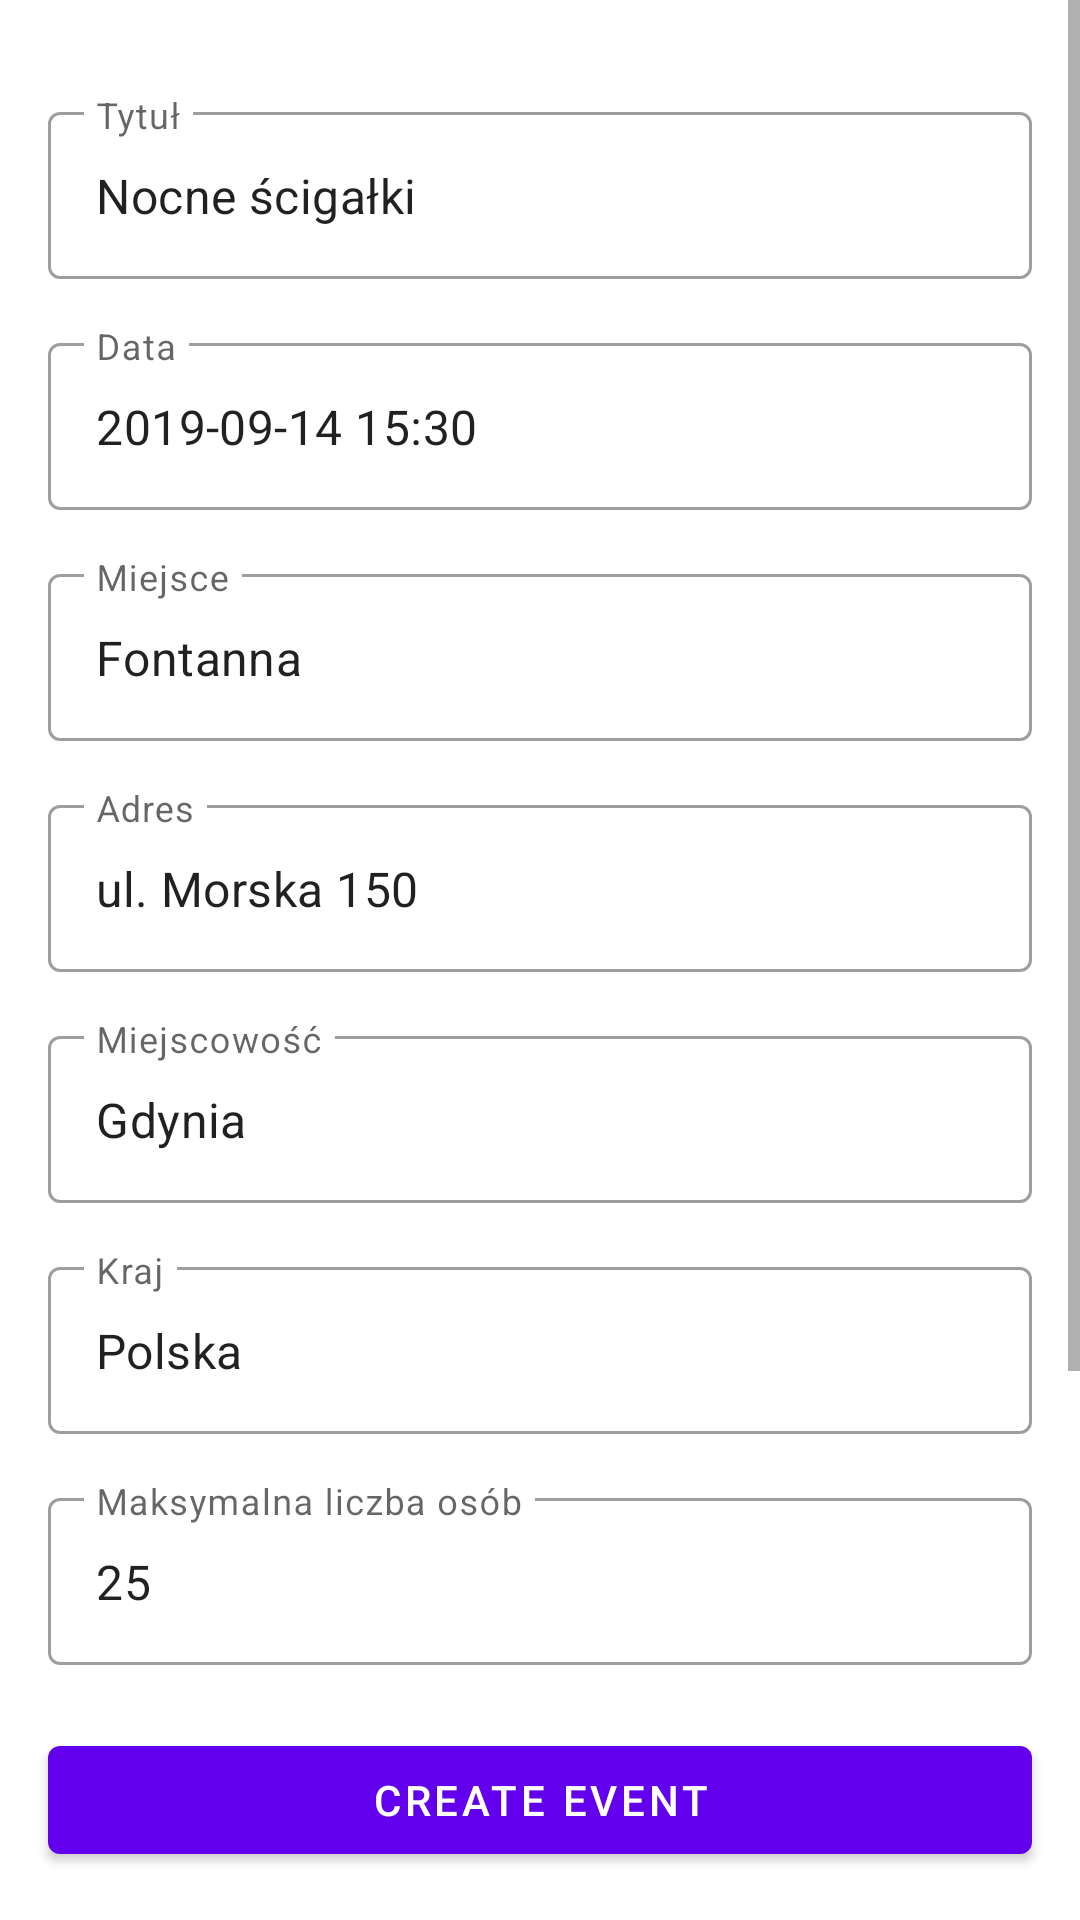

Produce the Android XML layout that renders to this screen, including the resource entries it uses.
<!-- AndroidManifest.xml: application theme AppTheme -->
<!-- res/layout/fragment_create_event.xml -->
<?xml version="1.0" encoding="utf-8"?>
<androidx.constraintlayout.widget.ConstraintLayout
    xmlns:android="http://schemas.android.com/apk/res/android"
    xmlns:app="http://schemas.android.com/apk/res-auto"
    android:layout_width="match_parent"
    android:layout_height="match_parent">

    <ScrollView
        android:layout_width="0dp"
        android:layout_height="0dp"
        android:id="@+id/eventDetailsScrollView"
        android:fillViewport="true"
        android:layout_marginBottom="@dimen/default_margin"
        app:layout_constraintStart_toStartOf="parent"
        app:layout_constraintEnd_toEndOf="parent"
        app:layout_constraintTop_toTopOf="parent"
        app:layout_constraintBottom_toTopOf="@id/createEventButton">

        <androidx.constraintlayout.widget.ConstraintLayout
            android:layout_width="match_parent"
            android:layout_height="wrap_content"
            android:padding="@dimen/default_padding">

            <com.google.android.material.textfield.TextInputLayout
                android:layout_width="0dp"
                android:layout_height="wrap_content"
                android:id="@+id/eventTitleInputLayout"
                style="@style/TextInputLayoutStyle"
                android:layout_marginTop="@dimen/default_margin"
                app:layout_constraintStart_toStartOf="parent"
                app:layout_constraintEnd_toEndOf="parent"
                app:layout_constraintTop_toTopOf="parent"
                app:layout_constraintBottom_toTopOf="@id/eventDateInputLayout">

                <com.google.android.material.textfield.TextInputEditText
                    android:layout_width="match_parent"
                    android:layout_height="wrap_content"
                    android:id="@+id/eventTitleEditText"
                    android:text="Nocne ścigałki"
                    android:hint="Tytuł" />

            </com.google.android.material.textfield.TextInputLayout>

            <com.google.android.material.textfield.TextInputLayout
                android:layout_width="0dp"
                android:layout_height="wrap_content"
                android:id="@+id/eventDateInputLayout"
                style="@style/TextInputLayoutStyle"
                android:layout_marginTop="@dimen/default_margin"
                app:layout_constraintStart_toStartOf="parent"
                app:layout_constraintEnd_toEndOf="parent"
                app:layout_constraintTop_toBottomOf="@id/eventTitleInputLayout"
                app:layout_constraintBottom_toTopOf="@id/eventPlaceNameInputLayout">

                <com.google.android.material.textfield.TextInputEditText
                    android:layout_width="match_parent"
                    android:layout_height="wrap_content"
                    android:id="@+id/eventDateEditText"
                    android:text="2019-09-14 15:30"
                    android:hint="Data" />

            </com.google.android.material.textfield.TextInputLayout>

            <com.google.android.material.textfield.TextInputLayout
                android:layout_width="0dp"
                android:layout_height="wrap_content"
                android:id="@+id/eventPlaceNameInputLayout"
                style="@style/TextInputLayoutStyle"
                android:layout_marginTop="@dimen/default_margin"
                app:layout_constraintStart_toStartOf="parent"
                app:layout_constraintEnd_toEndOf="parent"
                app:layout_constraintTop_toBottomOf="@id/eventDateInputLayout"
                app:layout_constraintBottom_toTopOf="@id/eventAddressInputLayout">

                <com.google.android.material.textfield.TextInputEditText
                    android:layout_width="match_parent"
                    android:layout_height="wrap_content"
                    android:id="@+id/eventPlaceNameEditText"
                    android:text="Fontanna"
                    android:hint="Miejsce" />

            </com.google.android.material.textfield.TextInputLayout>

            <com.google.android.material.textfield.TextInputLayout
                android:layout_width="0dp"
                android:layout_height="wrap_content"
                android:id="@+id/eventAddressInputLayout"
                style="@style/TextInputLayoutStyle"
                android:layout_marginTop="@dimen/default_margin"
                app:layout_constraintStart_toStartOf="parent"
                app:layout_constraintEnd_toEndOf="parent"
                app:layout_constraintTop_toBottomOf="@id/eventPlaceNameInputLayout"
                app:layout_constraintBottom_toTopOf="@id/eventCityInputLayout">

                <com.google.android.material.textfield.TextInputEditText
                    android:layout_width="match_parent"
                    android:layout_height="wrap_content"
                    android:id="@+id/eventAddressEditText"
                    android:text="ul. Morska 150"
                    android:hint="Adres" />

            </com.google.android.material.textfield.TextInputLayout>

            <com.google.android.material.textfield.TextInputLayout
                android:layout_width="0dp"
                android:layout_height="wrap_content"
                android:id="@+id/eventCityInputLayout"
                style="@style/TextInputLayoutStyle"
                android:layout_marginTop="@dimen/default_margin"
                app:layout_constraintStart_toStartOf="parent"
                app:layout_constraintEnd_toEndOf="parent"
                app:layout_constraintTop_toBottomOf="@id/eventAddressInputLayout"
                app:layout_constraintBottom_toTopOf="@id/eventCountryInputLayout">

                <com.google.android.material.textfield.TextInputEditText
                    android:layout_width="match_parent"
                    android:layout_height="wrap_content"
                    android:id="@+id/eventCityEditText"
                    android:text="Gdynia"
                    android:hint="Miejscowość" />

            </com.google.android.material.textfield.TextInputLayout>

            <com.google.android.material.textfield.TextInputLayout
                android:layout_width="0dp"
                android:layout_height="wrap_content"
                android:id="@+id/eventCountryInputLayout"
                style="@style/TextInputLayoutStyle"
                android:layout_marginTop="@dimen/default_margin"
                app:layout_constraintStart_toStartOf="parent"
                app:layout_constraintEnd_toEndOf="parent"
                app:layout_constraintTop_toBottomOf="@id/eventCityInputLayout"
                app:layout_constraintBottom_toTopOf="@id/eventMaxAmountOfPeopleInputLayout">

                <com.google.android.material.textfield.TextInputEditText
                    android:layout_width="match_parent"
                    android:layout_height="wrap_content"
                    android:id="@+id/eventCountryEditText"
                    android:text="Polska"
                    android:hint="Kraj" />

            </com.google.android.material.textfield.TextInputLayout>

            <com.google.android.material.textfield.TextInputLayout
                android:layout_width="0dp"
                android:layout_height="wrap_content"
                android:id="@+id/eventMaxAmountOfPeopleInputLayout"
                style="@style/TextInputLayoutStyle"
                android:layout_marginTop="@dimen/default_margin"
                app:layout_constraintStart_toStartOf="parent"
                app:layout_constraintEnd_toEndOf="parent"
                app:layout_constraintTop_toBottomOf="@id/eventCountryInputLayout"
                app:layout_constraintBottom_toTopOf="@id/eventDescriptionInputLayout">

                <com.google.android.material.textfield.TextInputEditText
                    android:layout_width="match_parent"
                    android:layout_height="wrap_content"
                    android:id="@+id/eventMaxAmountOfPeopleEditText"
                    android:text="25"
                    android:hint="Maksymalna liczba osób" />

            </com.google.android.material.textfield.TextInputLayout>

            <com.google.android.material.textfield.TextInputLayout
                android:layout_width="0dp"
                android:layout_height="wrap_content"
                android:id="@+id/eventDescriptionInputLayout"
                style="@style/TextInputLayoutStyle"
                android:layout_marginTop="@dimen/default_margin"
                app:layout_constraintStart_toStartOf="parent"
                app:layout_constraintEnd_toEndOf="parent"
                app:layout_constraintTop_toBottomOf="@id/eventMaxAmountOfPeopleInputLayout"
                app:layout_constraintBottom_toBottomOf="parent">

                <com.google.android.material.textfield.TextInputEditText
                    android:layout_width="match_parent"
                    android:layout_height="wrap_content"
                    android:id="@+id/eventDescriptionEditText"
                    android:text="Ale będzie jazda! Przyjdź i przekonaj się sam jak szybko potrafią jeździć hulajnogi!"
                    android:hint="Opis" />

            </com.google.android.material.textfield.TextInputLayout>

        </androidx.constraintlayout.widget.ConstraintLayout>

    </ScrollView>

    <com.google.android.material.button.MaterialButton
        android:layout_width="0dp"
        android:layout_height="wrap_content"
        android:id="@+id/createEventButton"
        android:text="Create event"
        android:layout_margin="@dimen/default_margin"
        app:layout_constraintStart_toStartOf="parent"
        app:layout_constraintEnd_toEndOf="parent"
        app:layout_constraintBottom_toBottomOf="parent" />

</androidx.constraintlayout.widget.ConstraintLayout>
<!-- resources referenced by this layout -->
<resources>
  <dimen name="default_margin">16dp</dimen>
  <dimen name="default_padding">16dp</dimen>
  <style name="TextInputLayoutStyle" parent="Widget.MaterialComponents.TextInputLayout.OutlinedBox">
          <item name="boxBackgroundMode">outline</item>
          <item name="boxBackgroundColor">@android:color/transparent</item>
          <item name="android:topLeftRadius">@dimen/default_radius</item>
          <item name="android:topRightRadius">@dimen/default_radius</item>
          <item name="android:bottomLeftRadius">@dimen/default_radius</item>
          <item name="android:bottomRightRadius">@dimen/default_radius</item>
      </style>
  <style name="AppTheme" parent="Theme.MaterialComponents.DayNight">
          <item name="colorPrimary">@color/colorPrimary</item>
          <item name="colorPrimaryDark">@color/colorPrimaryDark</item>
          <item name="colorAccent">@color/colorAccent</item>
      </style>
  <dimen name="default_radius">16dp</dimen>
  <!-- not gathered from this repository: default colours our renderer supplied (Android Studio template values) -->
  <color name="colorPrimary">#FF6200EE</color>
  <color name="colorPrimaryDark">#FF3700B3</color>
  <color name="colorAccent">#FF03DAC5</color>
</resources>
